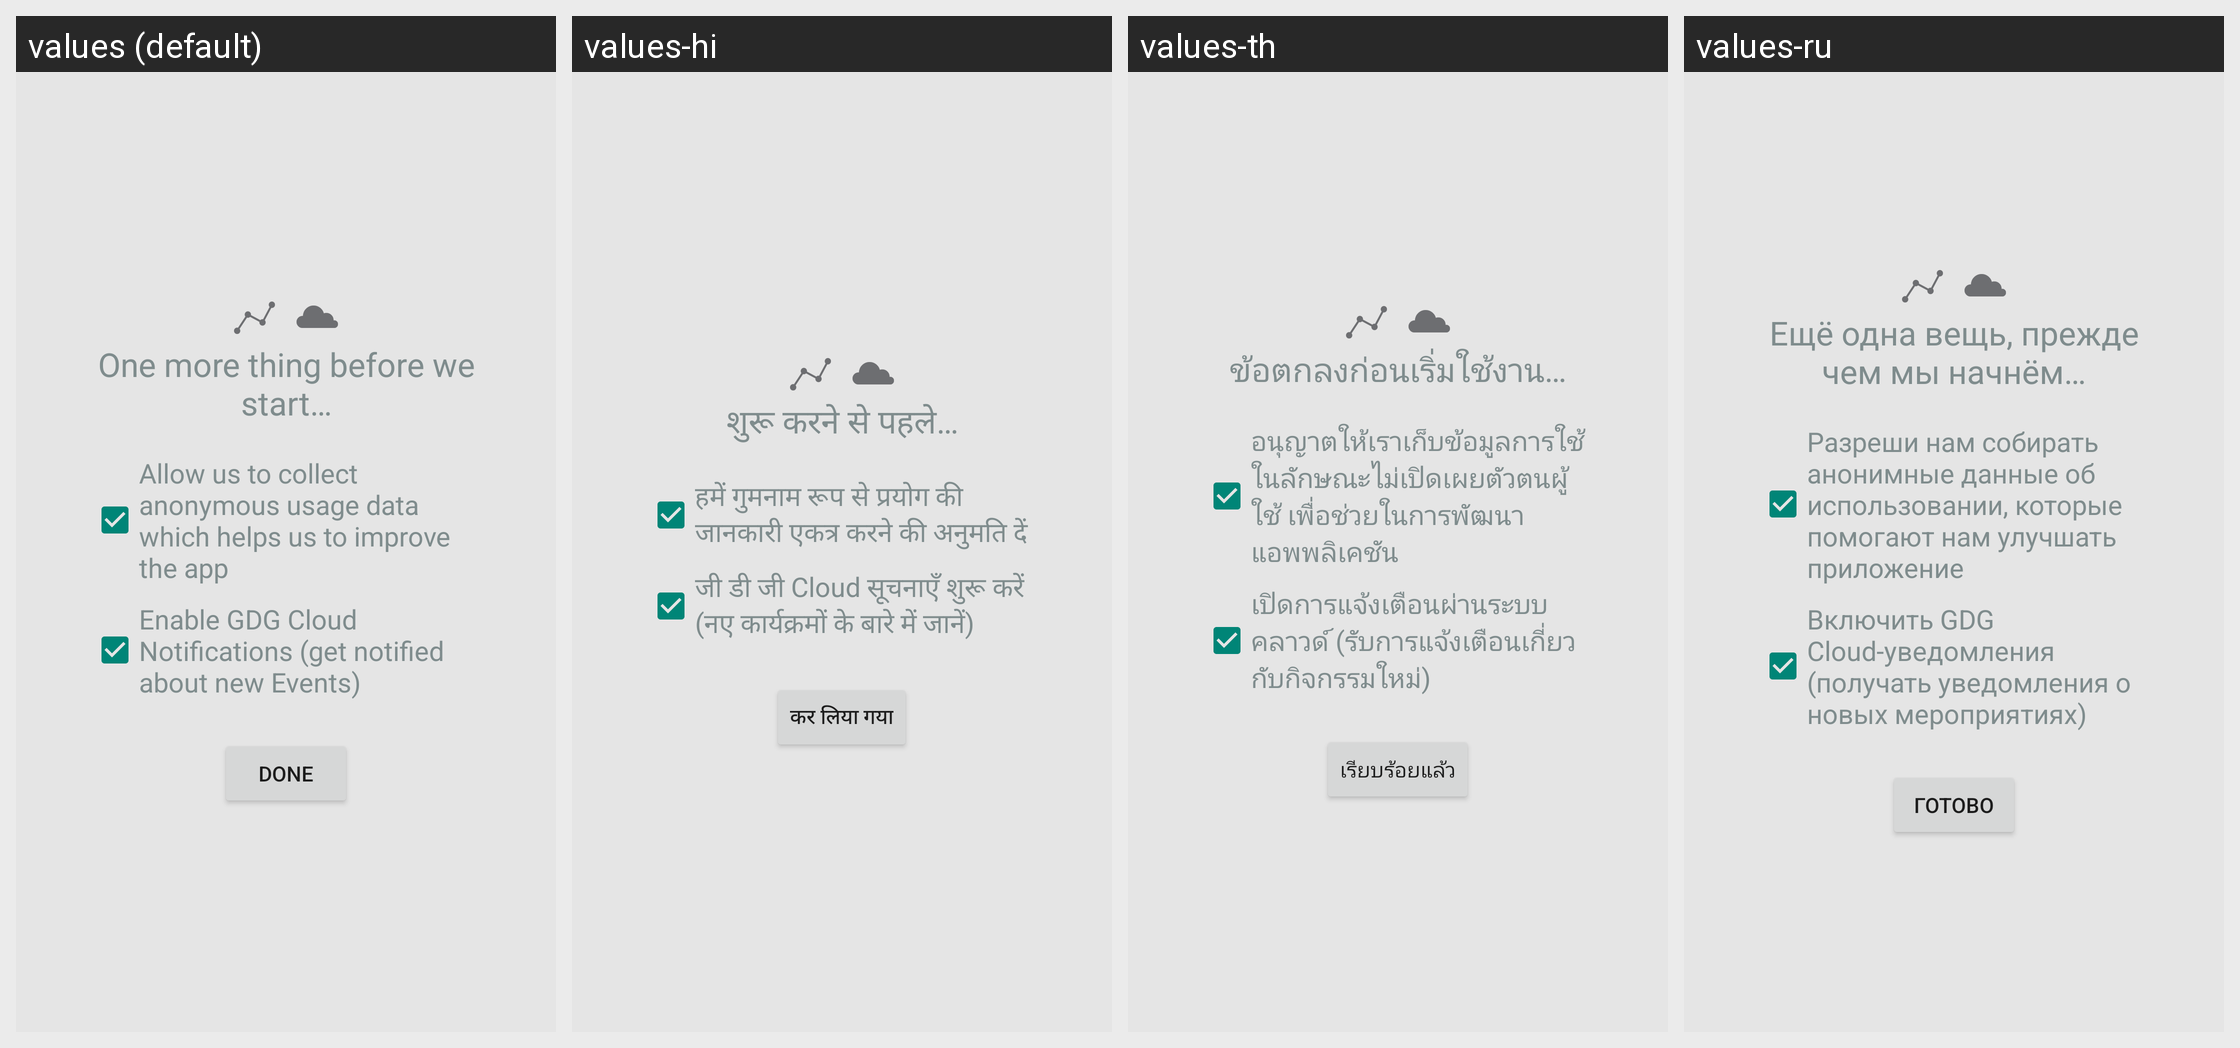

The same Android screen rendered under several of its app's locales, left to right. List the strings drawn on it with the default value and each locale's translation.
Android screen res/layout/fragment_welcome_step3.xml rendered under 4 locales, left to right: values (default), values-hi, values-th, values-ru. Device: Nexus 5 (rendered at 1080×1920; each locale shown at half size, 540×960, under a caption strip naming it); theme Theme.GDG.
Other locales in the repository, not shown: values-ar, values-cs, values-de, values-es, values-fr, values-hu, values-hy-rAM, values-it, values-ja, values-ko, values-lt, values-nl, values-pl, values-pt-rBR, values-pt-rPT, values-sk, values-sr, values-tr, values-uk, values-zh-rCN, values-zh-rHK, values-zh-rTW.
Strings drawn on this screen, with the default value and each locale's value (text and hints the layout hard-codes, and strings that could not be matched under every locale, appear in the picture but are not listed):

step3_text
  values: One more thing before we start…
  values-hi: शुरू करने से पहले…
  values-th: ข้อตกลงก่อนเริ่มใช้งาน…
  values-ru: Ещё одна вещь, прежде чем мы начнём…

allow_analytics
  values: Allow us to collect anonymous usage data which helps us to improve the app
  values-hi: हमें गुमनाम रूप से प्रयोग की जानकारी एकत्र करने की अनुमति दें
  values-th: อนุญาตให้เราเก็บข้อมูลการใช้ในลักษณะไม่เปิดเผยตัวตนผู้ใช้ เพื่อช่วยในการพัฒนาแอพพลิเคชัน
  values-ru: Разреши нам собирать анонимные данные об использовании, которые помогают нам улучшать приложение

enable_gcm
  values: Enable GDG Cloud Notifications (get notified about new Events)
  values-hi: जी डी जी Cloud सूचनाएँ शुरू करें (नए कार्यक्रमों के बारे में जानें)
  values-th: เปิดการแจ้งเตือนผ่านระบบคลาวด์ (รับการแจ้งเตือนเกี่ยวกับกิจกรรมใหม่)
  values-ru: Включить GDG Cloud-уведомления (получать уведомления о новых мероприятиях)

done
  values: Done
  values-hi: कर लिया गया
  values-th: เรียบร้อยแล้ว
  values-ru: Готово
